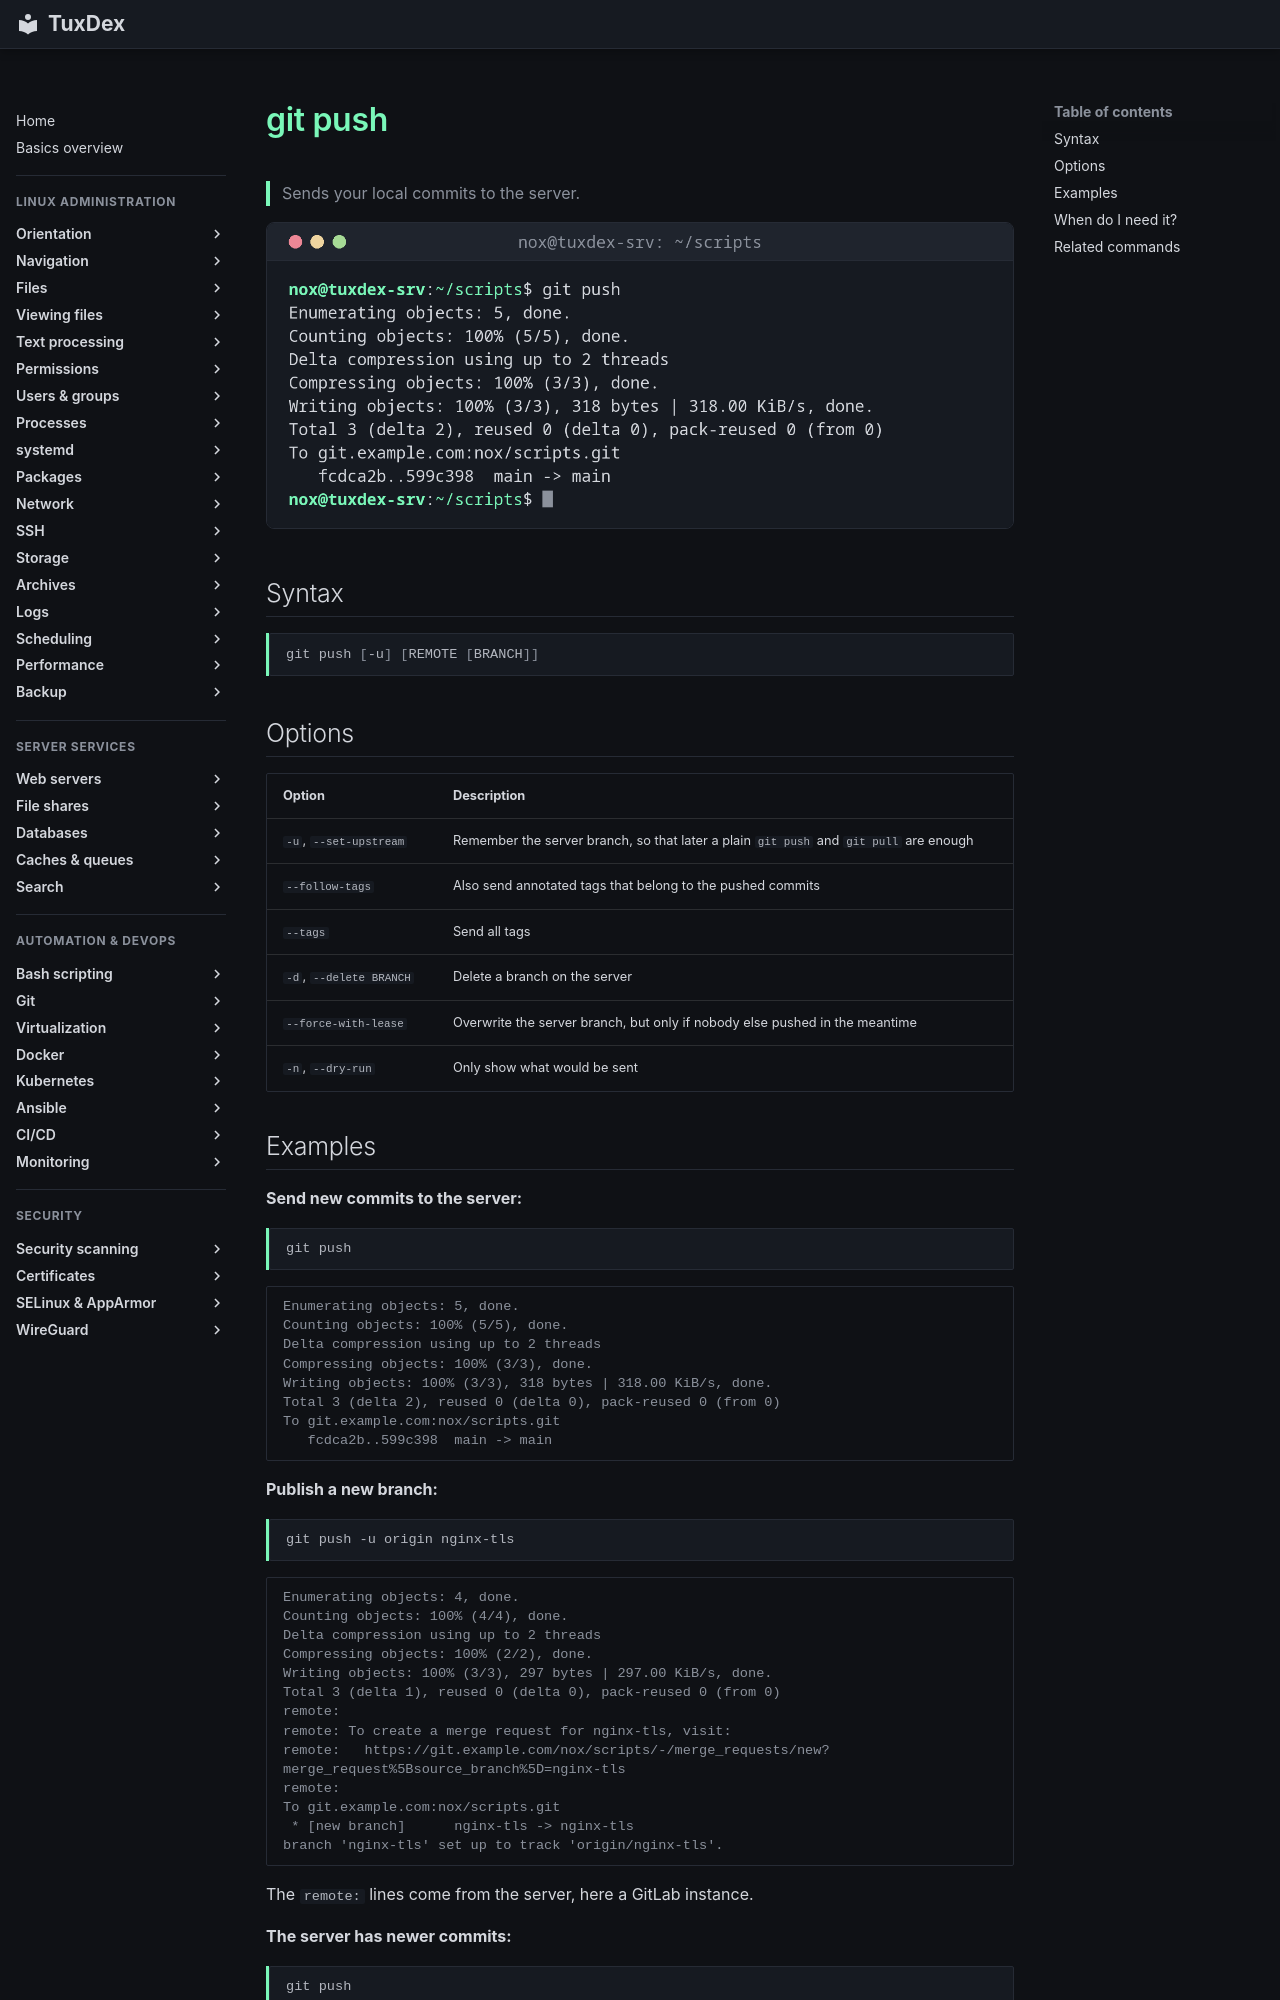

repository: Noxisan/tuxcodex · page: 18-git/git-push.en/index.html · generator: mkdocs

# git push

> Sends your local commits to the server.

![git-push output](../assets/screenshots/18-git/git-push.png)

## Syntax

```bash
git push [-u] [REMOTE [BRANCH]]
```

## Options

| Option | Description |
|--------|-------------|
| `-u`, `--set-upstream` | Remember the server branch, so that later a plain `git push` and `git pull` are enough |
| `--follow-tags` | Also send annotated tags that belong to the pushed commits |
| `--tags` | Send all tags |
| `-d`, `--delete BRANCH` | Delete a branch on the server |
| `--force-with-lease` | Overwrite the server branch, but only if nobody else pushed in the meantime |
| `-n`, `--dry-run` | Only show what would be sent |
